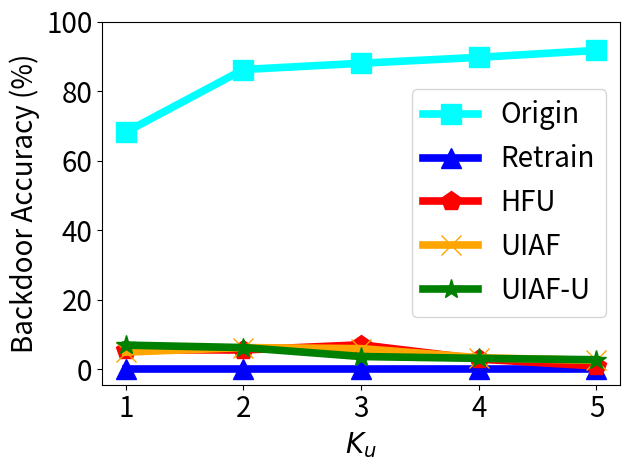

Write Python code to recreate this figure.


import numpy as np
import matplotlib.pyplot as plt

epsilon = 3
beta = 1 / epsilon


x=[1, 2, 3, 4, 5]
# validation_for_plt =[97,95.8600, 94.9400, 93.5400, 93.2400]
# attack_for_plt=[0, 0.3524, 0, 0.1762, 0.1762]
# basic_for_plt=[99.8, 99.8, 99.8, 99.8, 99.8]

labels = ['1', '2', '3', '4', '5']
unl_fr = [0.2, 0.2 , 0.2, 0.2, 0.2]
unl_br =        [5, 6.3, 6., 3.4, 2.6]
unl_self_r = [7, 6.3, 3.73, 3.2, 2.8]
unl_hess_r = [5.7,  5.6, 7.1, 3, 1]
org = [68.2, 86.2 , 88 ,89.7, 91.7]

plt.figure()
#plt.figure(figsize=(8, 5.3))

l_w=5.5
m_s=15
plt.plot(x, org, color='cyan',  marker='s',  label='Origin',linewidth=l_w, markersize=m_s)
plt.plot(x, unl_fr, color='blue', marker='^', label='Retrain',linewidth=l_w, markersize=m_s)
plt.plot(x, unl_hess_r, color='r',  marker='p',  label='HFU',linewidth=l_w, markersize=m_s)
plt.plot(x, unl_br, color='orange',  marker='x',  label='UIAF',linewidth=l_w,  markersize=m_s)
plt.plot(x, unl_self_r, color='g',  marker='*',  label='UIAF-U',linewidth=l_w, markersize=m_s)



# plt.plot(x, y_sa03, color='r',  marker='2',  label='AAAI21 A_acc, pr=0.3',linewidth=3, markersize=8)
# plt.plot(x, y_sa05, color='darkblue',  marker='4',  label='AAAI21 A_acc, pr=0.5',linewidth=3, markersize=8)
# plt.plot(x, y_ma03, color='darkviolet',  marker='3',  label='FedMC A_acc, pr=0.3',linewidth=3, markersize=8)
# plt.plot(x, y_ma05, color='cyan',  marker='p',  label='FedMC A_acc, pr=0.5',linewidth=3, markersize=8)


# plt.grid()
leg = plt.legend(fancybox=True, shadow=True)
# plt.xlabel('Malicious Client Ratio (%)' ,fontsize=16)
plt.ylabel('Backdoor Accuracy (%)' ,fontsize=20)
my_y_ticks = np.arange(0 ,101,20)
plt.yticks(my_y_ticks,fontsize=20)
plt.xlabel('$K_u$' ,fontsize=20)

plt.xticks(x, labels, fontsize=20)
# plt.title('CIFAR10 IID')
plt.legend(loc='best',fontsize=20)
plt.tight_layout()
#plt.title("MNIST")
plt.rcParams['figure.figsize'] = (2.0, 1)
plt.rcParams['image.interpolation'] = 'nearest'
plt.rcParams['figure.subplot.left'] = 0.11
plt.rcParams['figure.subplot.bottom'] = 0.08
plt.rcParams['figure.subplot.right'] = 0.977
plt.rcParams['figure.subplot.top'] = 0.969
plt.savefig('cifar_backacc_ke_curve.pdf', format='pdf', dpi=200)
plt.show()